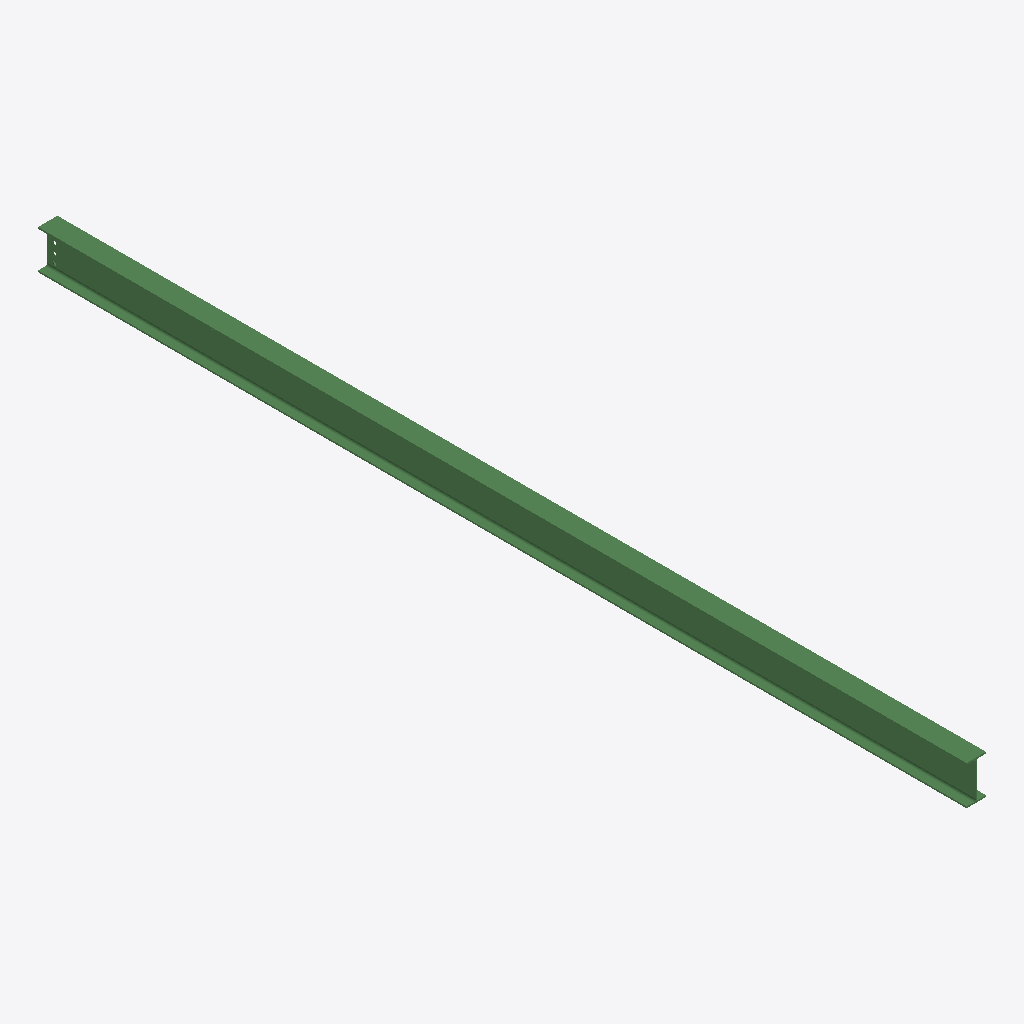
Isometric view of an IFC building model (IFC-SPF (STEP), schema IFC2X3, length unit millimetre), seen from the south-west, elements coloured by IFC class: 1 beam (green).
Extent 0.1 m × 6.4 m × 0.3 m (x, y, z). Storeys (1): Undefined at 0.00 m. Elements (1): 1 IfcBeam.

HEADER;
FILE_DESCRIPTION(('ViewDefinition[AISC_Steel_Detailing]','Option [BaseQuantities:Off]','Option [GridExport:On]','Option [Assemblies:Off]','Option [Bolts:On]','Option [Rebars:On]','Option [PourObjects:Off]','Option [Welds:On]','Option [SurfaceTreatments:On]','Option [LocationBy:0]','Option [ViewColors:Off]','Option [SectionedSpine:Off]','[2 more]'),'2;1');
FILE_NAME('b_485_Qty_1.ifc','2026-05-16T11:53:07',('GIOVANNIPC\\gcorrea'),('Structural Designer'),'IFC Database version: Work','Tekla Structures 2020 Service Pack 5, IFC Export','');
FILE_SCHEMA(('IFC2X3'));
ENDSEC;
DATA;
#37=IFCPROJECT('2G7ZFDNE16yBDU14FA92Me',#5,'Proyecto',$,$,$,$,(#11),#36);
#39=IFCSITE('2xvEzEinjBTea80yOTcujY',#5,'Obra',$,$,#38,$,$,.ELEMENT.,$,$,$,$,$);
#41=IFCBUILDING('0geW3yV2L1YxM7uRhqvycQ',#5,'Undefined',$,$,#40,$,$,.ELEMENT.,$,$,$);
#43=IFCBUILDINGSTOREY('29hdEUCErFze9E_VIAceOd',#5,'Undefined',$,$,#42,$,$,.ELEMENT.,0.0);
#64=IFCBEAM('2bl3rrenz0G8V8tVfeVo1o',#44,'BEAM','IPE270','IPE270',#48,#63,'IDa5bc3d75-a31f-4040-87c8-ddfa687f2072');
ENDSEC;
